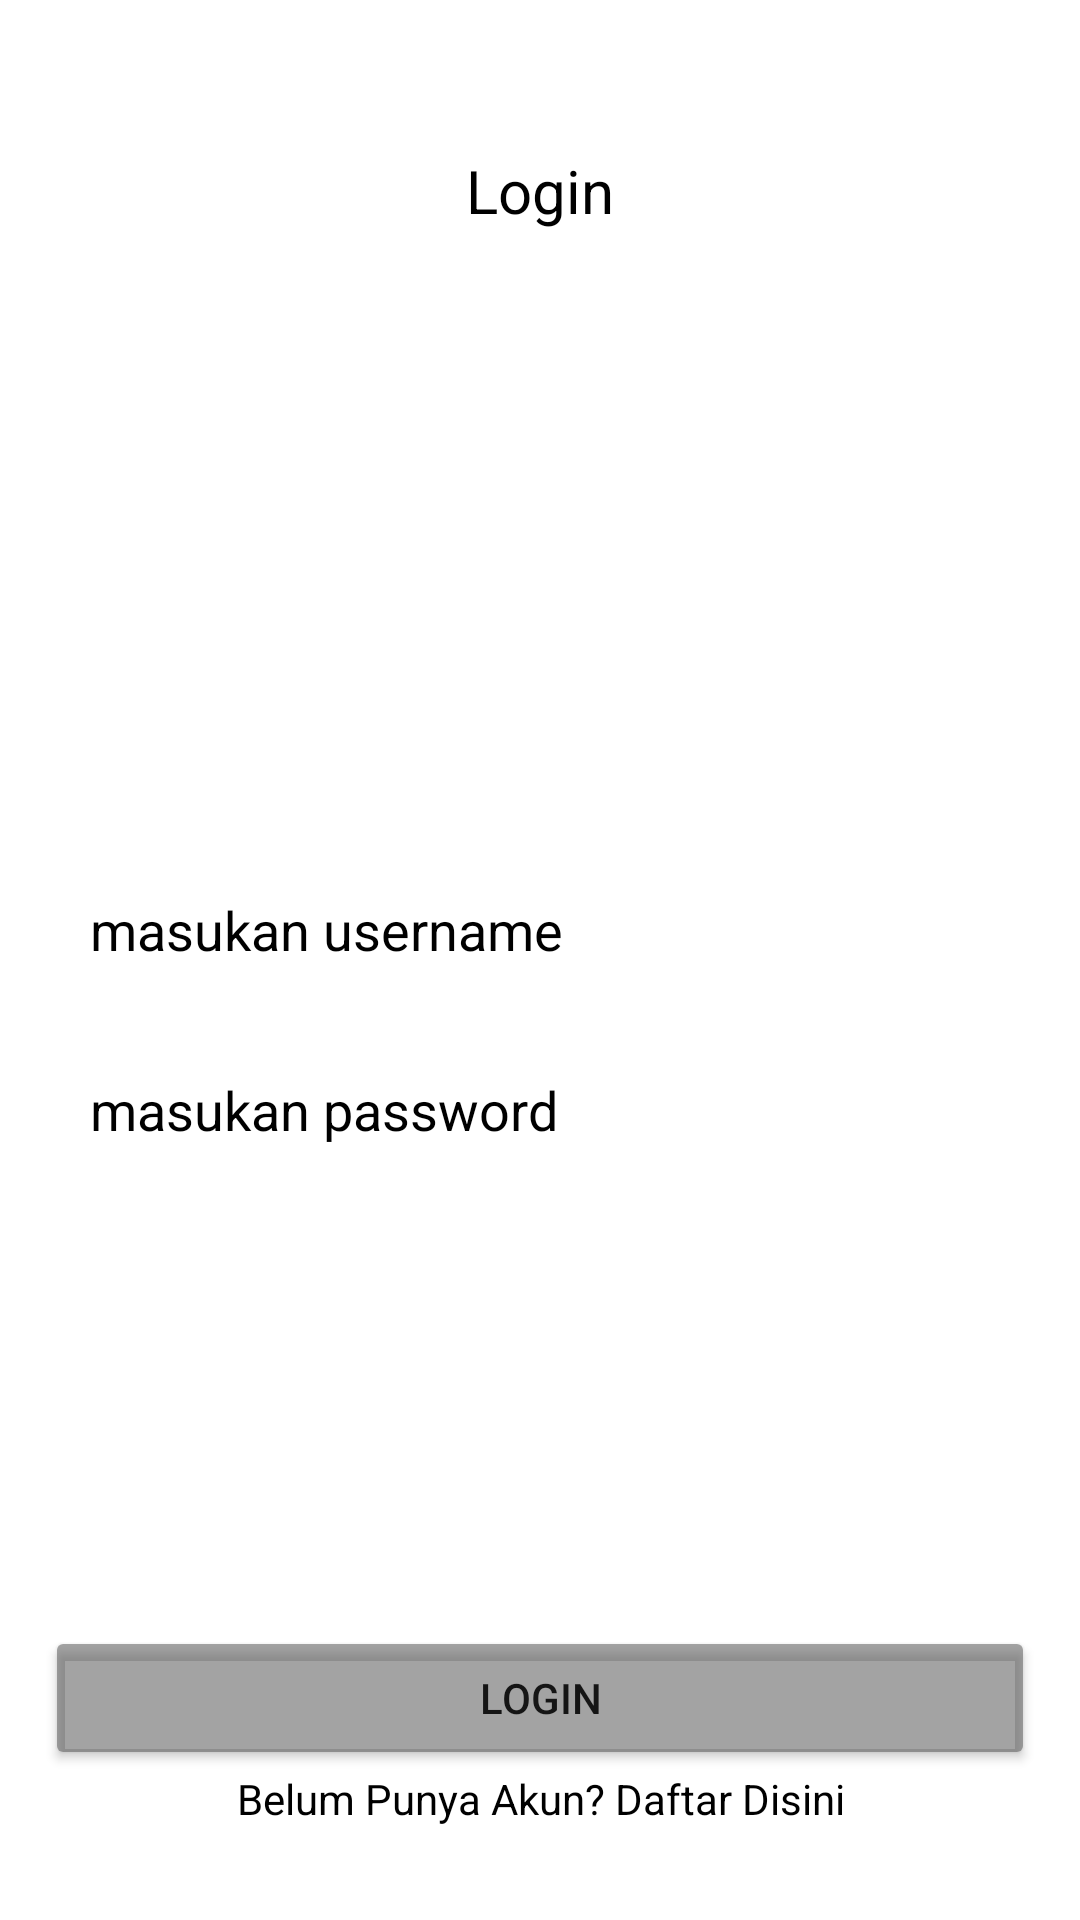

Produce the Android XML layout that renders to this screen, including the resource entries it uses.
<!-- AndroidManifest.xml: application theme Theme.LatihanStudikasusChDe -->
<!-- res/layout/fragment_login.xml -->
<?xml version="1.0" encoding="utf-8"?>
<androidx.constraintlayout.widget.ConstraintLayout xmlns:android="http://schemas.android.com/apk/res/android"
    xmlns:tools="http://schemas.android.com/tools"
    android:layout_width="match_parent"
    android:layout_height="match_parent"
    xmlns:app="http://schemas.android.com/apk/res-auto"
    tools:context=".view.LoginFragment">

    <TextView
        android:id="@+id/textView"
        android:layout_width="wrap_content"
        android:layout_height="wrap_content"
        android:text="Login"
        android:textSize="20sp"
        android:layout_marginTop="50dp"
        android:textColor="@color/black"
        app:layout_constraintEnd_toEndOf="parent"
        app:layout_constraintStart_toStartOf="parent"
        app:layout_constraintTop_toTopOf="parent"
        tools:ignore="MissingConstraints" />

    <ImageView
        android:id="@+id/imageView"
        android:layout_width="200dp"
        android:background="@drawable/ic_launcher_background"
        android:layout_height="150dp"
        android:layout_marginTop="25dp"
        app:layout_constraintEnd_toEndOf="parent"
        app:layout_constraintStart_toStartOf="parent"
        app:layout_constraintTop_toBottomOf="@+id/textView"
        tools:ignore="ContentDescription,MissingConstraints" />

    <EditText
        android:id="@+id/masukan_username"
        android:layout_width="match_parent"
        android:layout_height="50dp"
        android:padding="15dp"
        android:background="@drawable/ic_launcher_background"
        android:textColorHint="@color/black"
        android:layout_marginStart="15dp"
        android:layout_marginEnd="15dp"
        android:layout_marginTop="35dp"
        android:hint="masukan username"
        app:layout_constraintEnd_toEndOf="parent"
        app:layout_constraintStart_toStartOf="parent"
        app:layout_constraintTop_toBottomOf="@+id/imageView"
        tools:ignore="Autofill,MissingConstraints,TextFields" />

    <EditText
        android:id="@+id/masukan_password"
        android:layout_width="match_parent"
        android:layout_height="50dp"
        android:padding="15dp"
        android:layout_marginTop="10dp"
        android:background="@drawable/ic_launcher_background"
        android:textColorHint="@color/black"
        android:hint="masukan password"
        android:layout_marginEnd="15dp"
        android:layout_marginStart="15dp"
        app:layout_constraintEnd_toEndOf="parent"
        app:layout_constraintStart_toStartOf="parent"
        app:layout_constraintTop_toBottomOf="@+id/masukan_username"
        tools:ignore="Autofill,MissingConstraints,TextFields" />

    <Button
        android:id="@+id/btn_login"
        android:layout_width="match_parent"
        android:layout_height="wrap_content"
        android:layout_marginBottom="50dp"
        android:layout_marginEnd="15dp"
        android:layout_marginStart="15dp"
        android:text="login"
        android:backgroundTint="#8A555555"
        app:layout_constraintBottom_toBottomOf="parent"
        app:layout_constraintEnd_toEndOf="parent"
        app:layout_constraintStart_toStartOf="parent"
        tools:ignore="MissingConstraints" />

    <TextView
        android:id="@+id/belum_punya_akun"
        android:layout_width="match_parent"
        android:layout_height="wrap_content"
        android:text="Belum Punya Akun? Daftar Disini"
        android:textColor="@color/black"
        android:gravity="center_horizontal"
        app:layout_constraintTop_toBottomOf="@+id/btn_login"
        tools:ignore="HardcodedText,MissingConstraints" />


</androidx.constraintlayout.widget.ConstraintLayout>
<!-- resources referenced by this layout -->
<resources>
  <style name="Theme.LatihanStudikasusChDe" parent="Theme.MaterialComponents.DayNight.DarkActionBar">
          
          <item name="colorPrimary">@color/purple_500</item>
          <item name="colorPrimaryVariant">@color/purple_700</item>
          <item name="colorOnPrimary">@color/white</item>
          
          <item name="colorSecondary">@color/teal_200</item>
          <item name="colorSecondaryVariant">@color/teal_700</item>
          <item name="colorOnSecondary">@color/black</item>
          
          <item name="android:statusBarColor" tools:targetApi="l">?attr/colorPrimaryVariant</item>
          
      </style>
  <!-- not gathered from this repository: default colours our renderer supplied (Android Studio template values) -->
  <color name="purple_500">#FF6200EE</color>
  <color name="purple_700">#FF3700B3</color>
  <color name="teal_200">#FF03DAC5</color>
  <color name="teal_700">#FF018786</color>
  <color name="black">#FF000000</color>
  <color name="white">#FFFFFFFF</color>
</resources>
